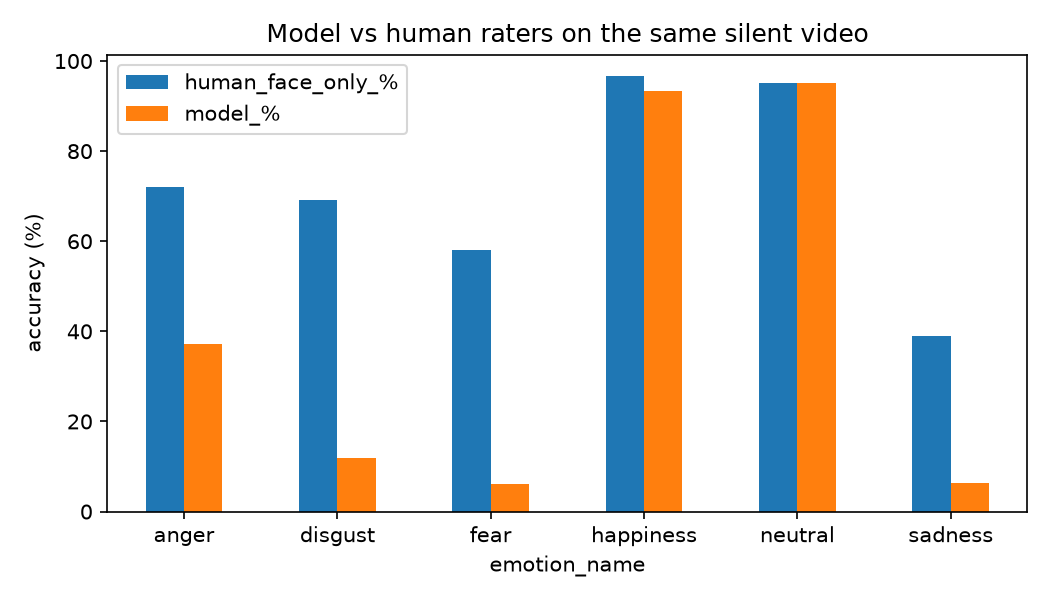

Values plotted in this chart, from the file beside it:
emotion_name, human_face_only_%, model_%
anger, 71.99, 37.21
disgust, 69.08, 11.8
fear, 57.99, 6.216
happiness, 96.62, 93.39
neutral, 95.03, 95.12
sadness, 38.87, 6.373
